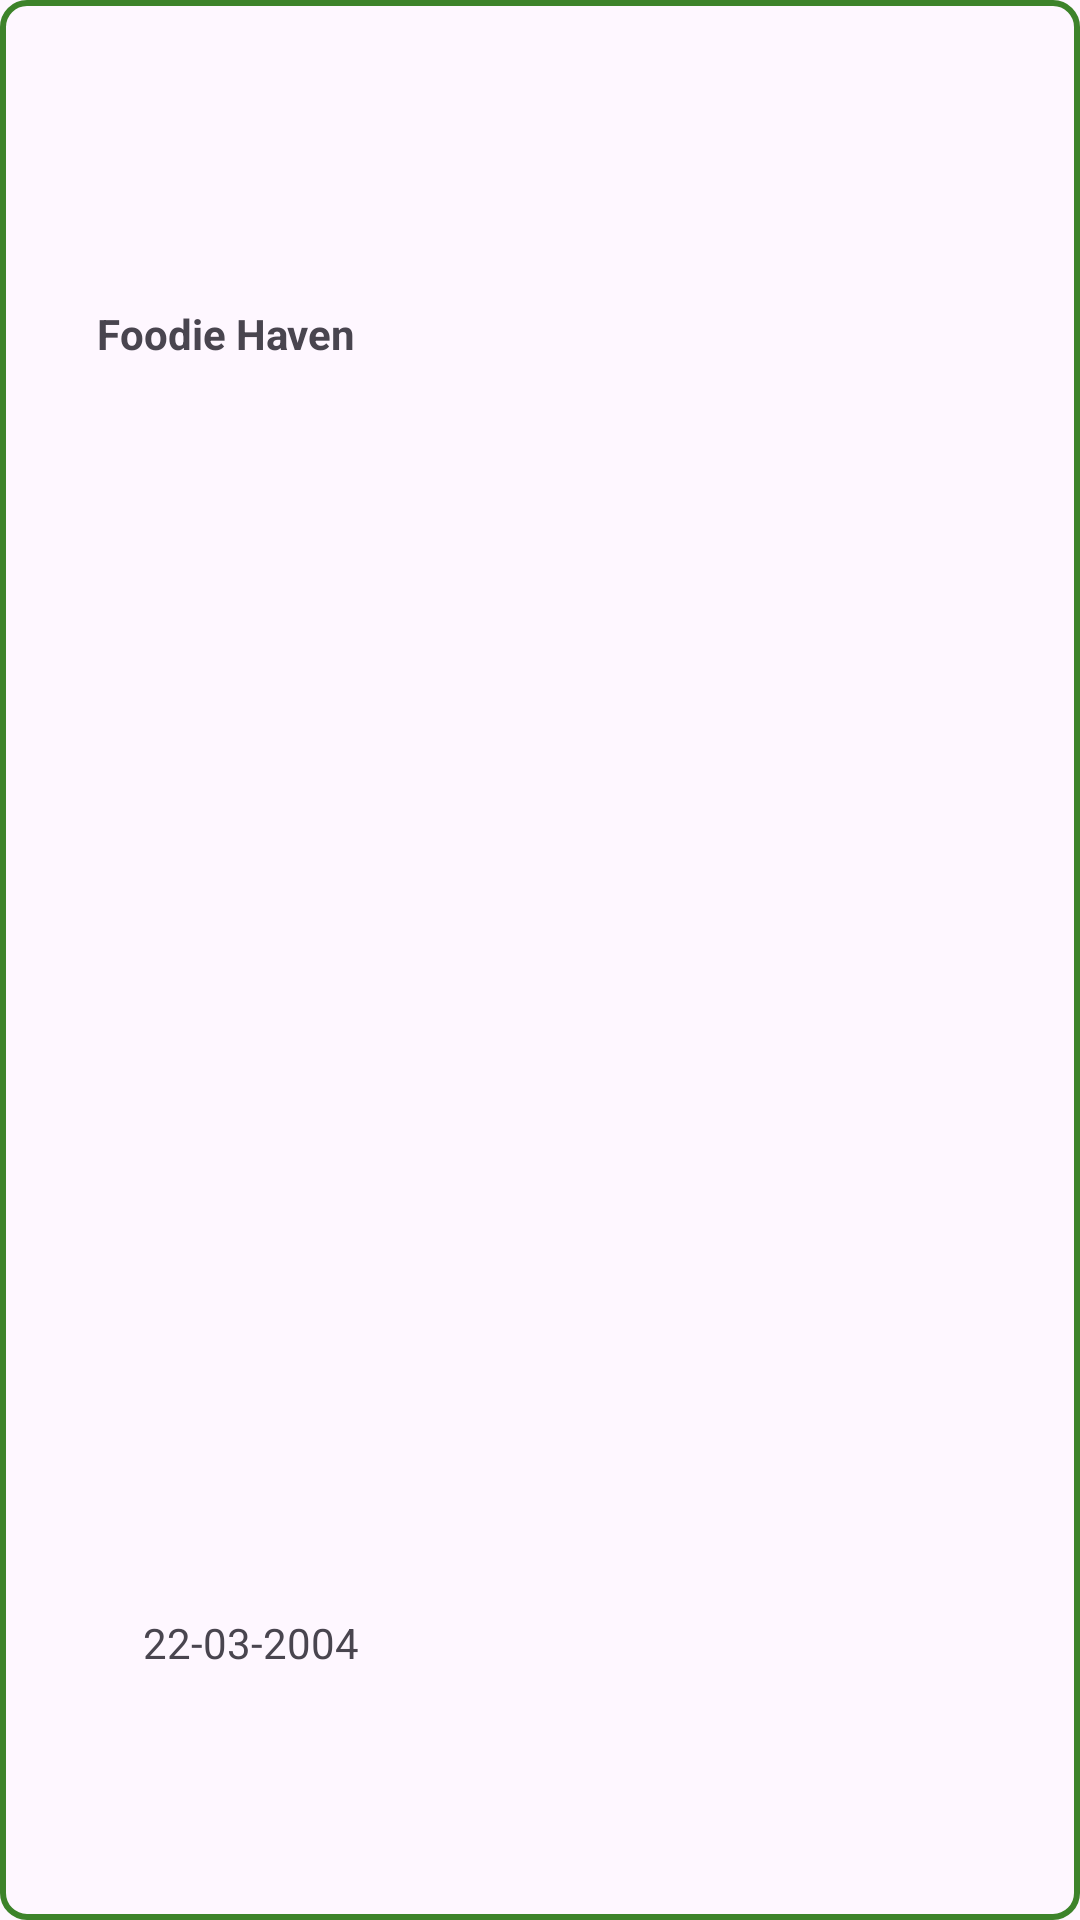

Produce the Android XML layout that renders to this screen, including the resource entries it uses.
<!-- AndroidManifest.xml: application theme Theme.FoodieHaven -->
<!-- res/layout/adapter_history.xml -->
<?xml version="1.0" encoding="utf-8"?>
<androidx.constraintlayout.widget.ConstraintLayout xmlns:android="http://schemas.android.com/apk/res/android"
    xmlns:app="http://schemas.android.com/apk/res-auto"
    xmlns:tools="http://schemas.android.com/tools"
    android:layout_width="match_parent"
    android:layout_height="wrap_content"
    android:background="@drawable/outline_stroke"
    android:layout_margin="10dp">

    <TextView
        android:id="@+id/namaPelanggan"
        android:layout_width="wrap_content"
        android:layout_height="wrap_content"
        android:layout_marginTop="14dp"
        android:layout_marginBottom="33dp"
        android:text="@string/app_name"
        android:textStyle="bold"
        android:textAlignment="textStart"
        app:layout_constraintBottom_toBottomOf="parent"
        app:layout_constraintEnd_toEndOf="parent"
        app:layout_constraintHorizontal_bias="0.118"
        app:layout_constraintStart_toStartOf="parent"
        app:layout_constraintTop_toTopOf="parent"
        app:layout_constraintVertical_bias="0.153">
    </TextView>

    <TextView
        android:id="@+id/tanggalPesan"
        android:layout_width="wrap_content"
        android:layout_height="wrap_content"
        android:layout_marginTop="9dp"
        android:layout_marginBottom="15dp"
        android:text="22-03-2004"
        app:layout_constraintBottom_toBottomOf="parent"
        app:layout_constraintEnd_toEndOf="parent"
        app:layout_constraintHorizontal_bias="0.165"
        app:layout_constraintStart_toStartOf="parent"
        app:layout_constraintTop_toBottomOf="@+id/namaPelanggan"
        app:layout_constraintVertical_bias="0.857">
    </TextView>

</androidx.constraintlayout.widget.ConstraintLayout>
<!-- resources referenced by this layout -->
<resources>
  <!-- drawable outline_stroke (drawable) -->
  <shape xmlns:android="http://schemas.android.com/apk/res/android"
      android:shape="rectangle">
      <stroke android:width="2dp"  android:color="#3D832A" android:dashWidth="0dp"  android:dashGap="0dp" />  <corners android:radius="8dp" />  </shape>
  <string name="app_name">Foodie Haven</string>
  <style name="Theme.FoodieHaven" parent="Base.Theme.FoodieHaven" />
  <style name="Base.Theme.FoodieHaven" parent="Theme.Material3.DayNight.NoActionBar">
          
          
          <item name="colorPrimary">@color/primarycolor</item>
      </style>
  <color name="primarycolor">#3D832A</color>
</resources>
